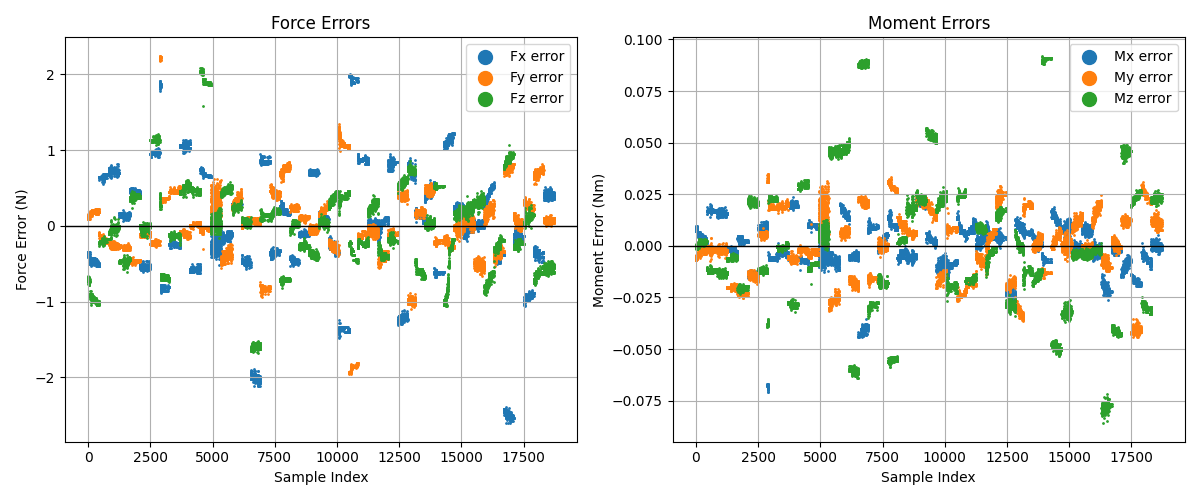

Values plotted in this chart, from the file beside it:
row_index, Fx_error, Fy_error, Fz_error, Mx_error, My_error, Mz_error
0, -0.4012, 0.09607, -0.6783, 0.007234, -0.005397, 0.0002874
1, -0.3935, 0.09274, -0.7257, 0.009415, -0.004686, 0.0003
2, -0.3497, 0.1159, -0.7058, 0.006965, -0.005778, -0.0004155
3, -0.3431, 0.1302, -0.6826, 0.007747, -0.00665, 0.0002594
4, -0.3497, 0.1159, -0.7058, 0.006965, -0.005778, -0.0004155
5, -0.4131, 0.1109, -0.6909, 0.008723, -0.005415, 0.0004093
6, -0.3497, 0.1159, -0.7058, 0.006965, -0.005778, -0.0004155
7, -0.4131, 0.1109, -0.6909, 0.008723, -0.005415, 0.0004093
8, -0.3671, 0.1582, -0.7038, 0.007799, -0.007043, -0.000373
9, -0.3497, 0.1159, -0.7058, 0.006965, -0.005778, -0.0004155
10, -0.3935, 0.09274, -0.7257, 0.009415, -0.004686, 0.0003
11, -0.4131, 0.1109, -0.6909, 0.008723, -0.005415, 0.0004093
12, -0.3925, 0.1444, -0.7627, 0.007717, -0.005319, -0.0016
13, -0.3683, 0.1164, -0.7414, 0.007667, -0.004928, -0.0009723
14, -0.3945, 0.1104, -0.6552, 0.008018, -0.006269, 0.0009611
15, -0.4012, 0.09607, -0.6783, 0.007234, -0.005397, 0.0002874
16, -0.3431, 0.1302, -0.6826, 0.007747, -0.00665, 0.0002594
17, -0.3683, 0.1164, -0.7414, 0.007667, -0.004928, -0.0009723
18, -0.3431, 0.1302, -0.6826, 0.007747, -0.00665, 0.0002594
19, -0.3671, 0.1582, -0.7038, 0.007799, -0.007043, -0.000373
20, -0.4012, 0.09607, -0.6783, 0.007234, -0.005397, 0.0002874
21, -0.3497, 0.1159, -0.7058, 0.006965, -0.005778, -0.0004155
22, -0.4198, 0.09664, -0.714, 0.007939, -0.004544, -0.0002644
23, -0.3671, 0.1582, -0.7038, 0.007799, -0.007043, -0.000373
24, -0.4439, 0.1247, -0.7352, 0.007987, -0.004939, -0.0008929
25, -0.3431, 0.1302, -0.6826, 0.007747, -0.00665, 0.0002594
26, -0.3662, 0.1405, -0.7745, 0.009192, -0.00546, -0.001031
27, -0.3497, 0.1159, -0.7058, 0.006965, -0.005778, -0.0004155
28, -0.3925, 0.1444, -0.7627, 0.007717, -0.005319, -0.0016
29, -0.3683, 0.1164, -0.7414, 0.007667, -0.004928, -0.0009723
30, -0.4131, 0.1109, -0.6909, 0.008723, -0.005415, 0.0004093
31, -0.3497, 0.1159, -0.7058, 0.006965, -0.005778, -0.0004155
32, -0.3662, 0.1405, -0.7745, 0.009192, -0.00546, -0.001031
33, -0.3925, 0.1444, -0.7627, 0.007717, -0.005319, -0.0016
34, -0.4012, 0.09607, -0.6783, 0.007234, -0.005397, 0.0002874
35, -0.3739, 0.1439, -0.727, 0.007015, -0.006168, -0.001045
36, -0.3925, 0.1444, -0.7627, 0.007717, -0.005319, -0.0016
37, -0.3925, 0.1444, -0.7627, 0.007717, -0.005319, -0.0016
38, -0.3683, 0.1164, -0.7414, 0.007667, -0.004928, -0.0009723
39, -0.3497, 0.1159, -0.7058, 0.006965, -0.005778, -0.0004155
40, -0.3662, 0.1405, -0.7745, 0.009192, -0.00546, -0.001031
41, -0.3925, 0.1444, -0.7627, 0.007717, -0.005319, -0.0016
42, -0.3497, 0.1159, -0.7058, 0.006965, -0.005778, -0.0004155
43, -0.3421, 0.1125, -0.7532, 0.009144, -0.005069, -0.0004064
44, -0.3683, 0.1164, -0.7414, 0.007667, -0.004928, -0.0009723
45, -0.3925, 0.1444, -0.7627, 0.007717, -0.005319, -0.0016
46, -0.4198, 0.09664, -0.714, 0.007939, -0.004544, -0.0002644
47, -0.4439, 0.1247, -0.7352, 0.007987, -0.004939, -0.0008929
48, -0.3683, 0.1164, -0.7414, 0.007667, -0.004928, -0.0009723
49, -0.3857, 0.1585, -0.7395, 0.0085, -0.006193, -0.0009272
50, -0.3683, 0.1164, -0.7414, 0.007667, -0.004928, -0.0009723
51, -0.3925, 0.1444, -0.7627, 0.007717, -0.005319, -0.0016
52, -0.3683, 0.1164, -0.7414, 0.007667, -0.004928, -0.0009723
53, -0.3683, 0.1164, -0.7414, 0.007667, -0.004928, -0.0009723
54, -0.3662, 0.1405, -0.7745, 0.009192, -0.00546, -0.001031
55, -0.3683, 0.1164, -0.7414, 0.007667, -0.004928, -0.0009723
56, -0.4439, 0.1247, -0.7352, 0.007987, -0.004939, -0.0008929
57, -0.3925, 0.1444, -0.7627, 0.007717, -0.005319, -0.0016
58, -0.3497, 0.1159, -0.7058, 0.006965, -0.005778, -0.0004155
59, -0.3935, 0.09274, -0.7257, 0.009415, -0.004686, 0.0003
... 18,657 more rows
